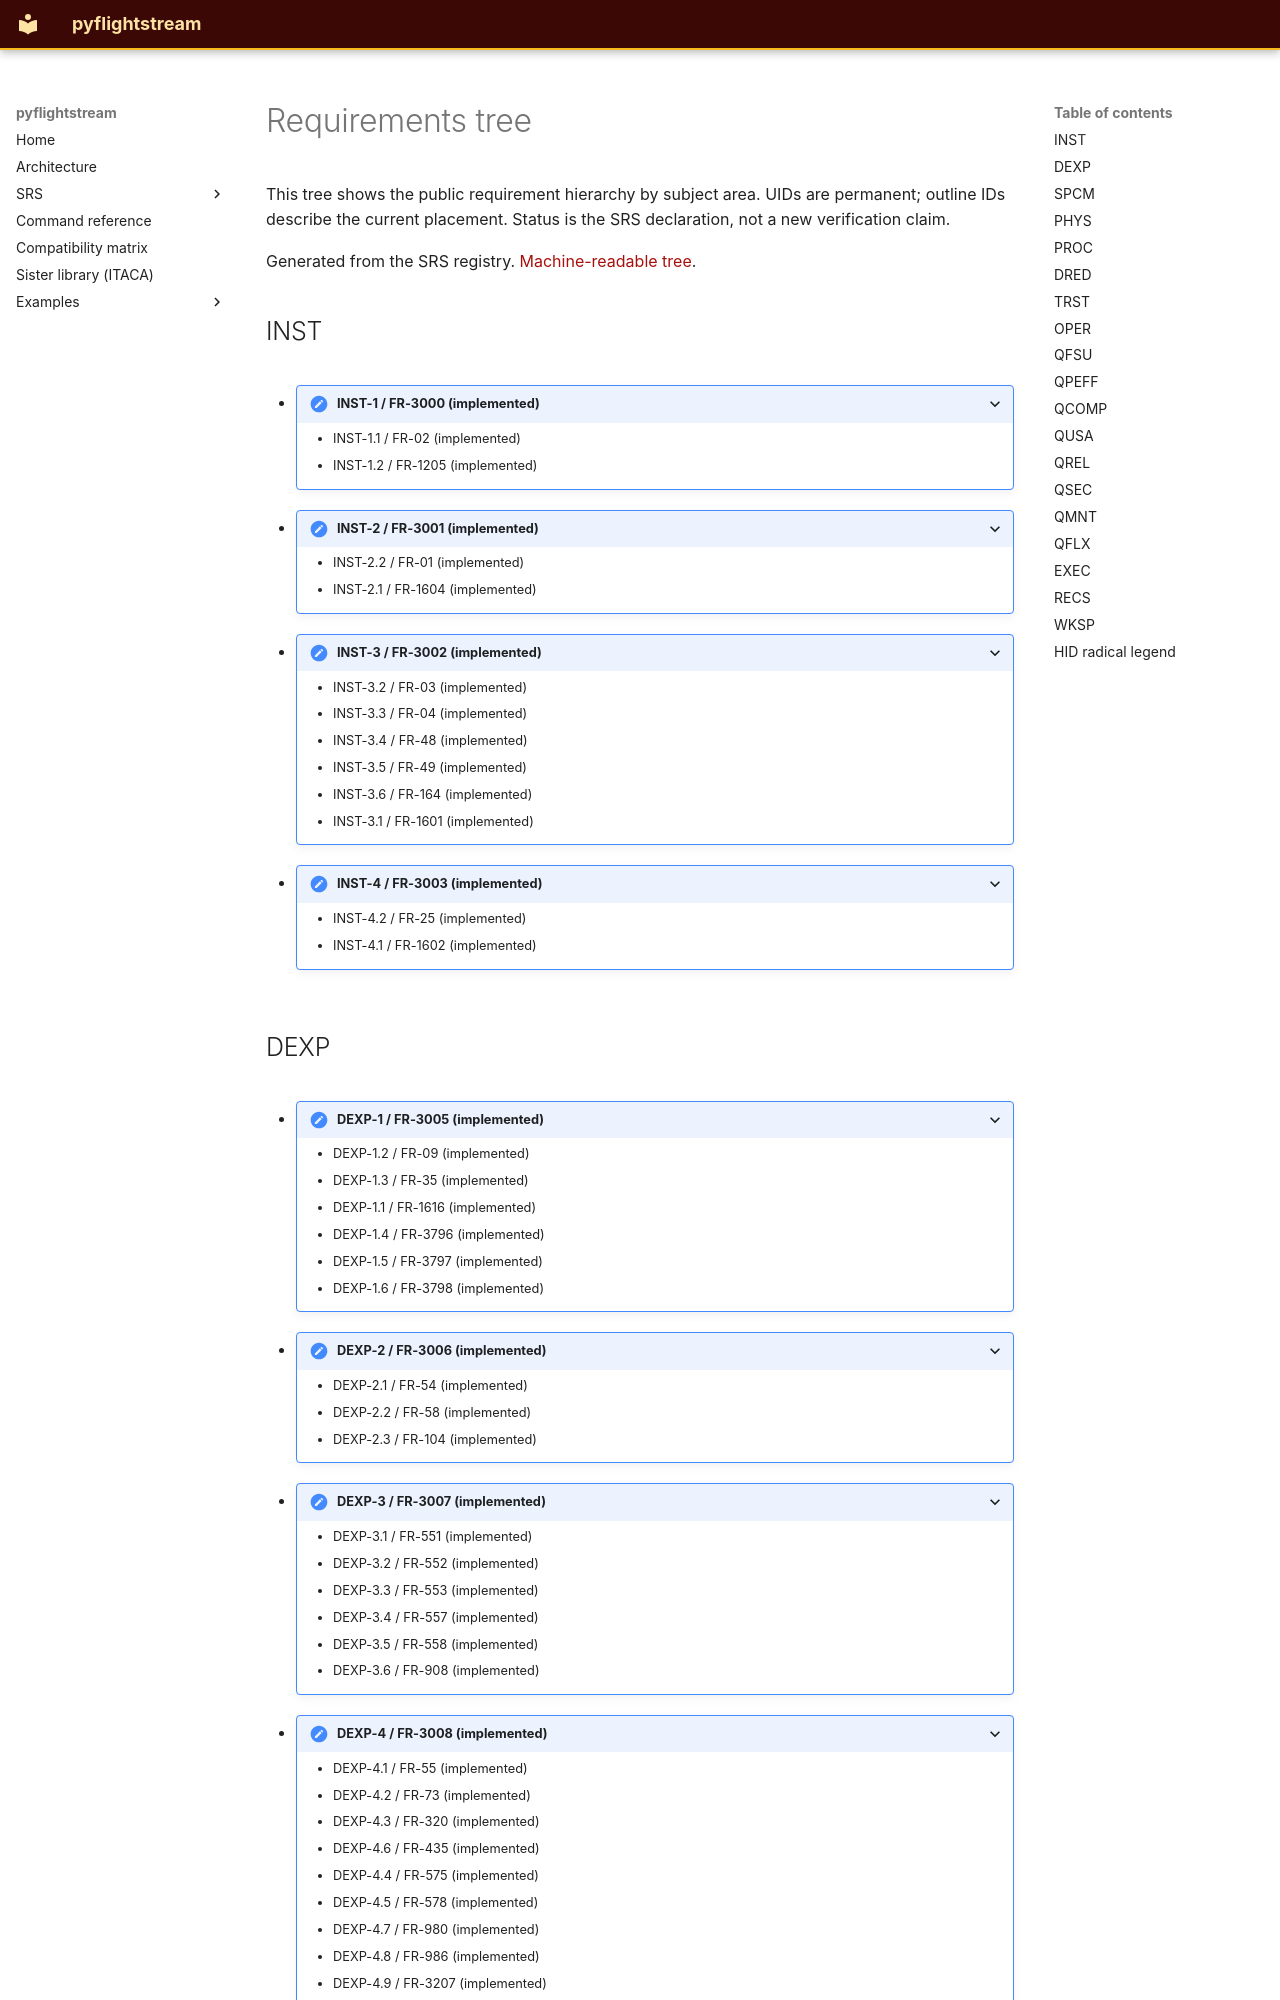

repository: nevesgeovana/pyflightstream · page: graphs/requirements/index.html · generator: mkdocs

# Requirements tree

This tree shows the public requirement hierarchy by subject area. UIDs are permanent; outline IDs describe the current placement. Status is the SRS declaration, not a new verification claim.

Generated from the SRS registry. [Machine-readable tree](requirements.json).

## INST

<ul><li id="FR-3000"><details><summary>INST-1 / FR-3000 (implemented)</summary><ul><li id="FR-02">INST-1.1 / FR-02 (implemented)</li><li id="FR-1205">INST-1.2 / FR-1205 (implemented)</li></ul></details></li><li id="FR-3001"><details><summary>INST-2 / FR-3001 (implemented)</summary><ul><li id="FR-01">INST-2.2 / FR-01 (implemented)</li><li id="FR-1604">INST-2.1 / FR-1604 (implemented)</li></ul></details></li><li id="FR-3002"><details><summary>INST-3 / FR-3002 (implemented)</summary><ul><li id="FR-03">INST-3.2 / FR-03 (implemented)</li><li id="FR-04">INST-3.3 / FR-04 (implemented)</li><li id="FR-48">INST-3.4 / FR-48 (implemented)</li><li id="FR-49">INST-3.5 / FR-49 (implemented)</li><li id="FR-164">INST-3.6 / FR-164 (implemented)</li><li id="FR-1601">INST-3.1 / FR-1601 (implemented)</li></ul></details></li><li id="FR-3003"><details><summary>INST-4 / FR-3003 (implemented)</summary><ul><li id="FR-25">INST-4.2 / FR-25 (implemented)</li><li id="FR-1602">INST-4.1 / FR-1602 (implemented)</li></ul></details></li></ul>
